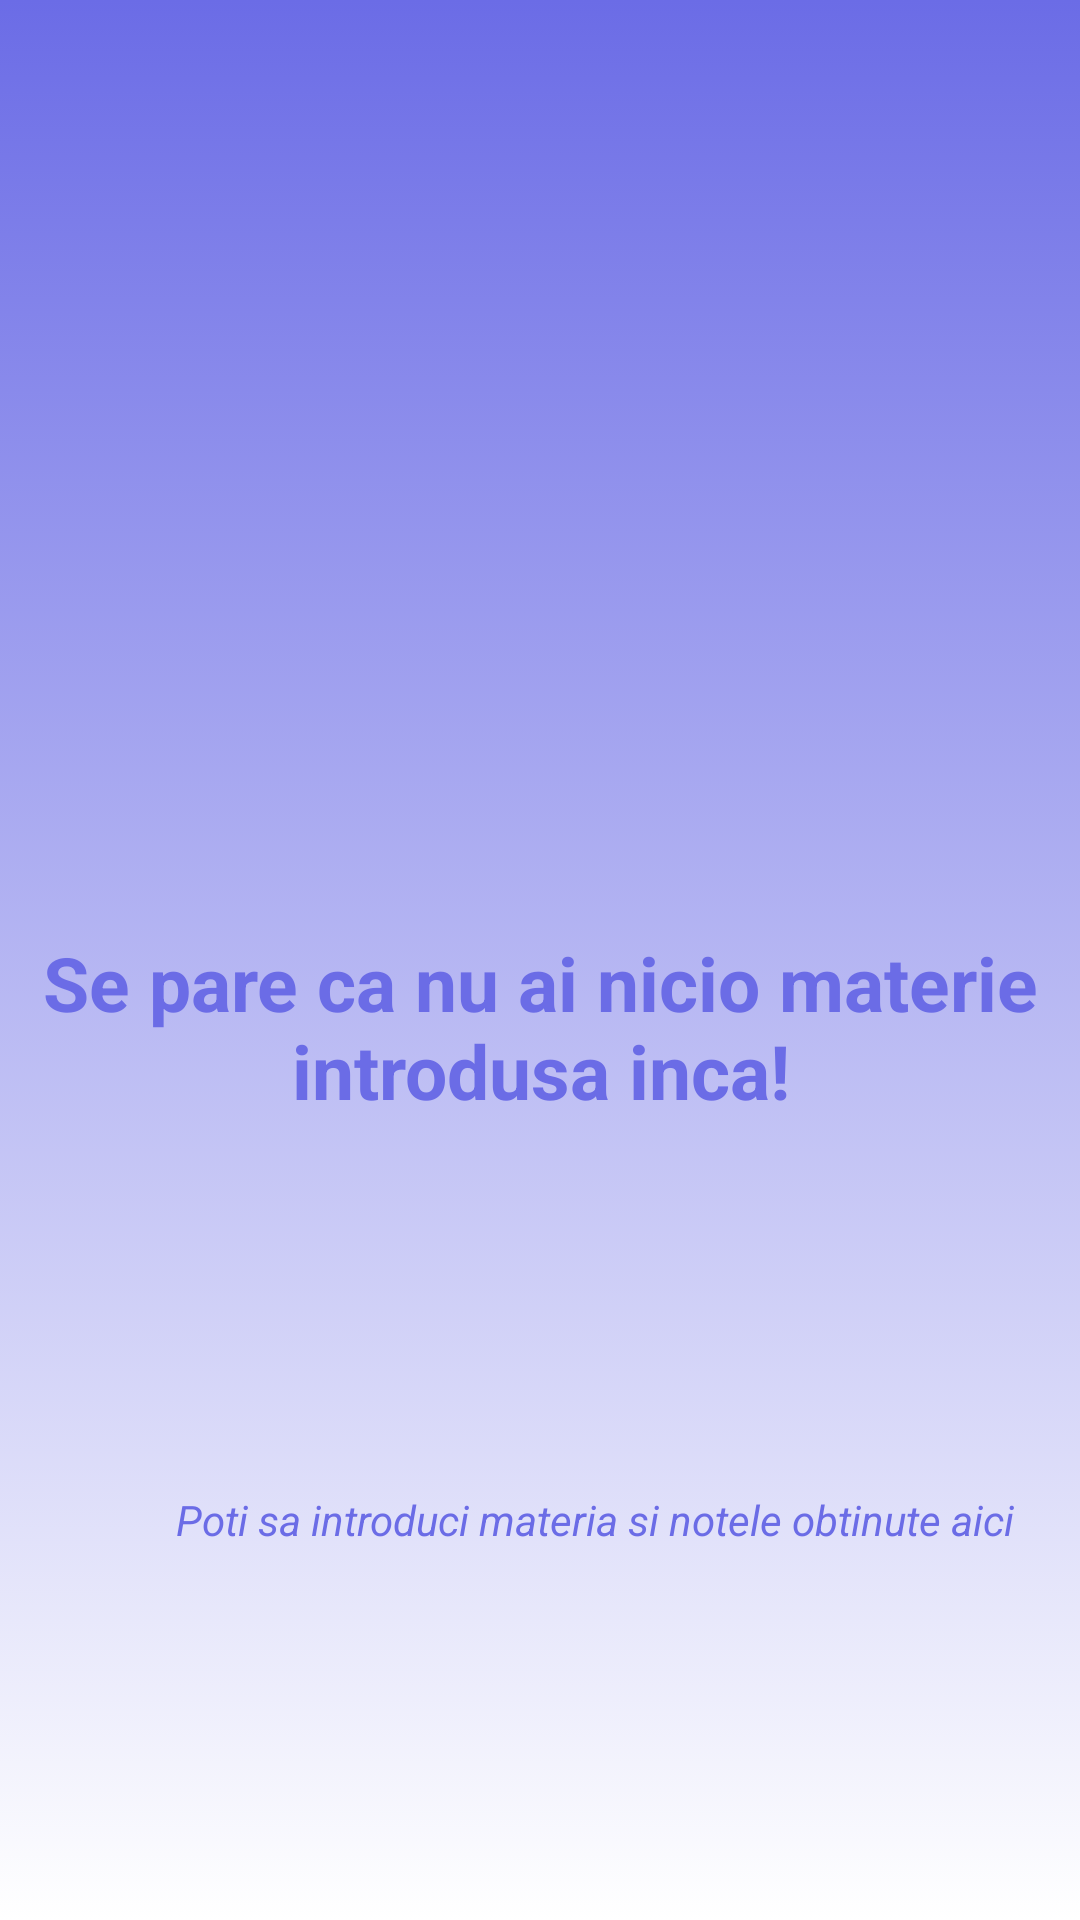

Android layout source for this screen:
<!-- AndroidManifest.xml: application theme Theme.Material3.Light -->
<!-- res/layout/fragment_grafic_fara_grafice.xml -->
<?xml version="1.0" encoding="utf-8"?>
<androidx.constraintlayout.widget.ConstraintLayout xmlns:android="http://schemas.android.com/apk/res/android"
    xmlns:app="http://schemas.android.com/apk/res-auto"
    xmlns:tools="http://schemas.android.com/tools"
    android:layout_width="match_parent"
    android:layout_height="match_parent"
    android:background="@drawable/frag_graf_faragf_gradient_background"
    android:orientation="vertical">

    <TextView
        android:id="@+id/tvFaraGrafice"
        android:layout_width="wrap_content"
        android:layout_height="wrap_content"
        android:layout_gravity="center"
        android:gravity="center"
        android:text="@string/faragraf"
        android:textColor="@color/lavander"
        android:textSize="25dp"
        android:textStyle="bold"
        android:textColorHighlight="@color/white"
        app:layout_constraintBottom_toTopOf="@+id/tvADDnote"
        app:layout_constraintStart_toStartOf="parent"
        app:layout_constraintTop_toTopOf="parent"
        app:layout_constraintVertical_bias="0.716" />

    <TextView
        android:id="@+id/tvADDnote"
        android:layout_width="wrap_content"
        android:layout_height="wrap_content"
        android:layout_marginBottom="24dp"
        android:gravity="center"
        android:text="@string/introdunote"
        android:textColor="@color/lavander"
        android:textSize="14dp"
        android:textStyle="italic"
        app:layout_constraintBottom_toTopOf="@+id/imageView"
        app:layout_constraintEnd_toEndOf="parent"
        app:layout_constraintHorizontal_bias="0.732"
        app:layout_constraintStart_toStartOf="parent"
        app:layout_constraintTop_toTopOf="parent"
        app:layout_constraintVertical_bias="1.0" />

    <ImageView

        android:id="@+id/imageView"
        android:layout_width="90dp"
        android:layout_height="100dp"
        android:backgroundTint="@color/lavander3"

        android:src="@drawable/ic_arrow_down"
        app:layout_constraintBottom_toBottomOf="parent"
        app:layout_constraintEnd_toEndOf="parent"
        app:layout_constraintHorizontal_bias="0.655"
        app:layout_constraintStart_toStartOf="parent" />

</androidx.constraintlayout.widget.ConstraintLayout>
<!-- resources referenced by this layout -->
<resources>
  <color name="lavander">#6B6CE6</color>
  <color name="lavander3">#c9c5fc</color>
  <color name="white">#FFFFFFFF</color>
  <!-- drawable frag_graf_faragf_gradient_background (drawable) -->
  <?xml version="1.0" encoding="utf-8"?>
  <selector xmlns:android="http://schemas.android.com/apk/res/android">
  
      <item>
          <shape>
              <gradient
                  android:angle="90"
                  android:startColor="#FFFFFFFF"
                  android:endColor="#6B6CE6"
                  android:type="linear"
                  />
          </shape>
      </item>
  </selector>
  <string name="faragraf">Se pare ca nu ai nicio materie introdusa inca!</string>
  <string name="introdunote">Poti sa introduci materia si notele obtinute aici</string>
</resources>
